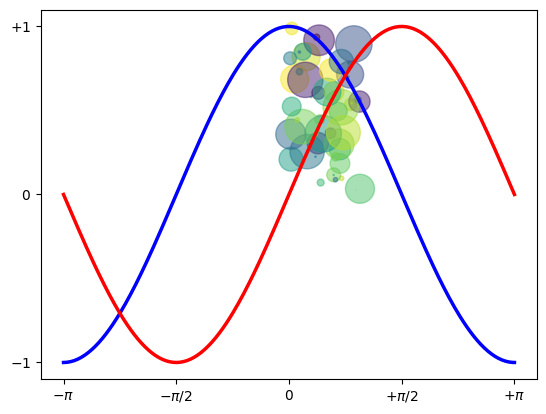

This figure's Python source:
# %% imports
import numpy as np
import matplotlib.pyplot as plt
# %% scatter
N = 50
x = np.random.rand(N)
y = np.random.rand(N)
colors = np.random.rand(N)
area = np.pi * (15 * np.random.rand(N))**2  # 0 to 15 point radii
plt.scatter(x, y, s=area, c=colors, alpha=0.5)
plt.show()
# %% wavy
np.random.rand()
X = np.linspace(-np.pi, np.pi, 256,endpoint=True)
C,S = np.cos(X), np.sin(X)

plt.plot(X, C, color="blue", linewidth=2.5, linestyle="-")
plt.plot(X, S, color="red", linewidth=2.5, linestyle="-")

plt.xlim(X.min()*1.1, X.max()*1.1)
plt.xticks([-np.pi, -np.pi/2, 0, np.pi/2, np.pi],
[r'$-\pi$', r'$-\pi/2$', r'$0$', r'$+\pi/2$', r'$+\pi$'])

plt.ylim(C.min()*1.1,C.max()*1.1)
plt.yticks([-1, 0, +1],
[r'$-1$', r'$0$', r'$+1$'])

plt.show()

"These are good"